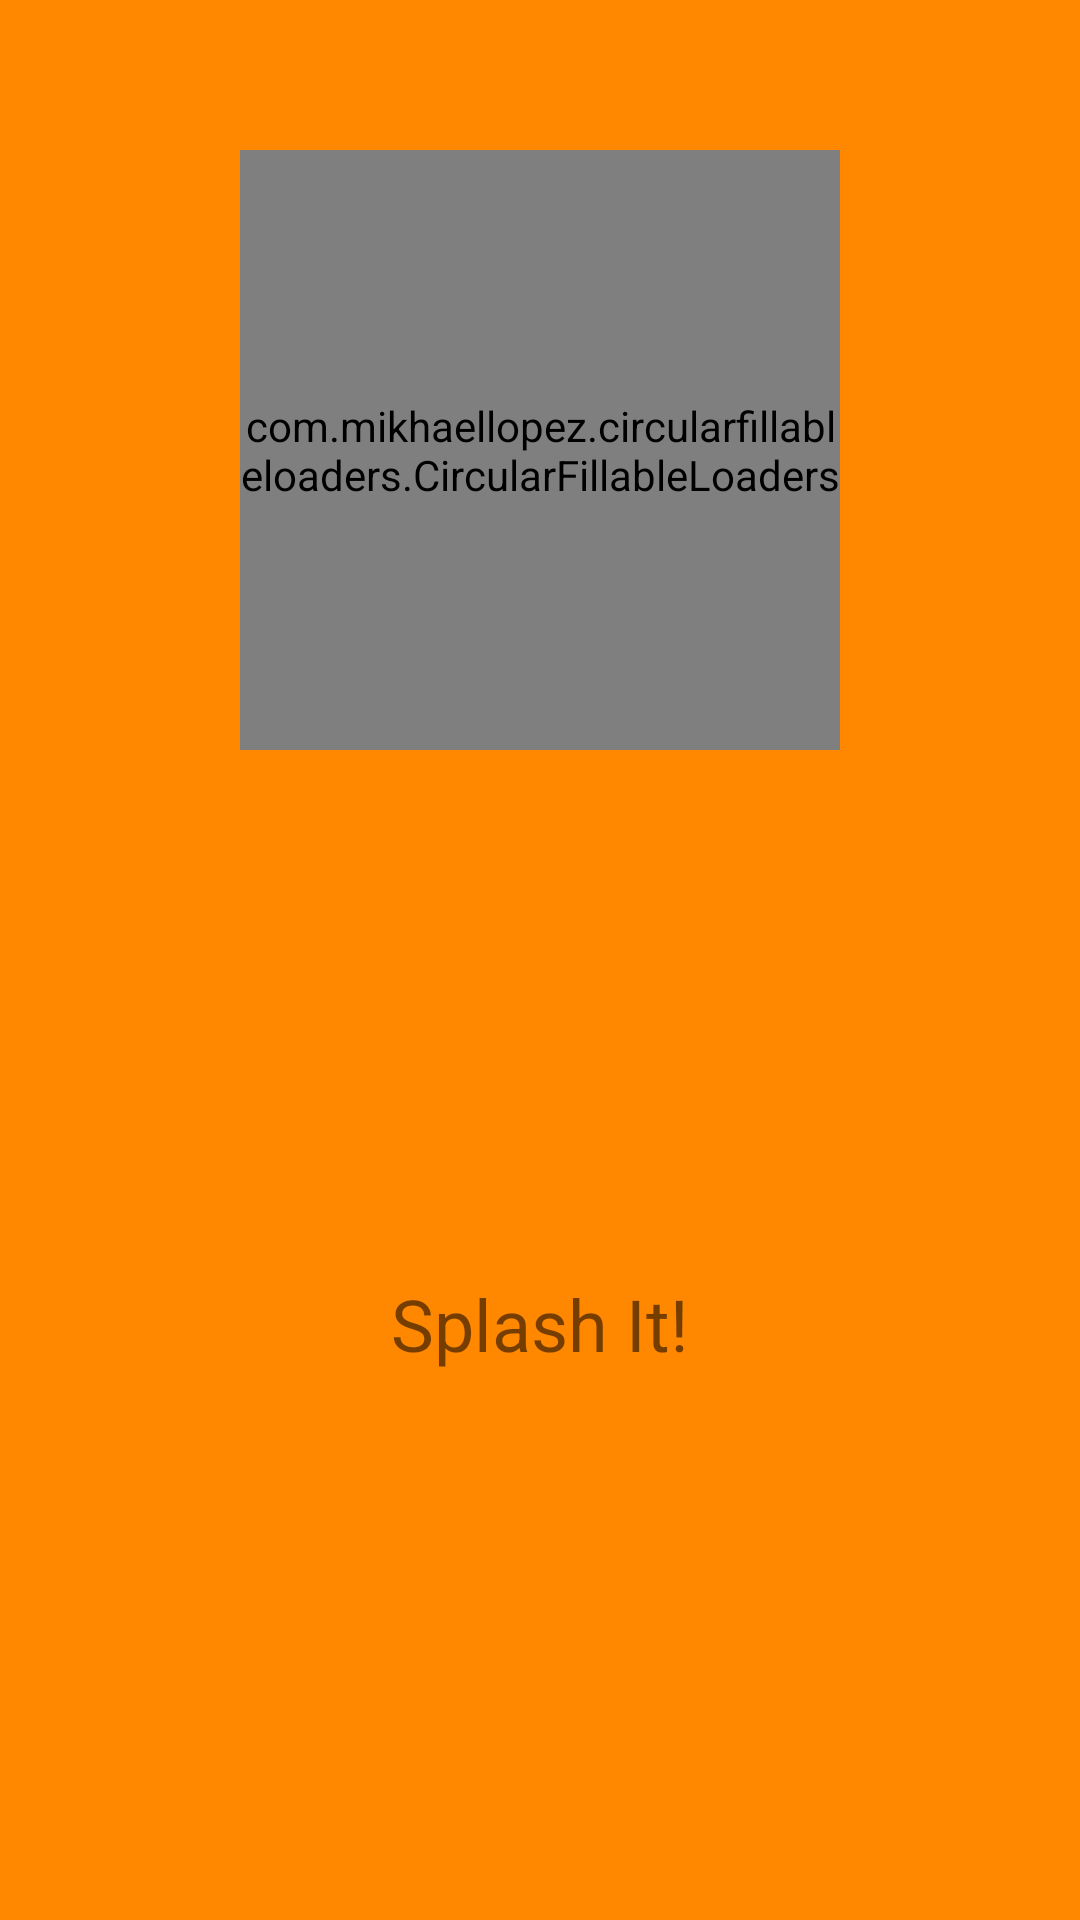

Produce the Android XML layout that renders to this screen, including the resource entries it uses.
<!-- AndroidManifest.xml: application theme AppTheme -->
<!-- res/layout/activity_splash.xml -->
<?xml version="1.0" encoding="utf-8"?>
<android.support.constraint.ConstraintLayout xmlns:android="http://schemas.android.com/apk/res/android"
    xmlns:app="http://schemas.android.com/apk/res-auto"
    xmlns:tools="http://schemas.android.com/tools"
    android:id="@+id/SplashActivity"
    android:layout_width="match_parent"
    android:layout_height="match_parent"
    tools:context="com.example.a21624926.danielortegaexameninterfaces2.SplashActivity"
    android:background="#FF8800"
    >


    <com.mikhaellopez.circularfillableloaders.CircularFillableLoaders
        android:id="@+id/circularFillableLoaders"
        android:layout_width="200dp"
        android:layout_height="200dp"
        android:layout_marginEnd="8dp"
        android:layout_marginStart="8dp"
        android:layout_marginTop="50dp"
        android:src="@drawable/splash"
        app:cfl_border="true"
        app:cfl_border_width="12dp"
        app:cfl_progress="80"
        app:cfl_wave_amplitude="0.06"
        app:cfl_wave_color="#3f51b5"
        app:layout_constraintEnd_toEndOf="parent"
        app:layout_constraintStart_toStartOf="parent"
        app:layout_constraintTop_toTopOf="parent" />

    <TextView
        android:id="@+id/textViewSplash"
        android:layout_width="wrap_content"
        android:layout_height="wrap_content"
        android:layout_marginBottom="8dp"
        android:layout_marginEnd="8dp"
        android:layout_marginStart="8dp"
        android:fontFamily="sans-serif"
        android:text="Splash It!"
        android:textSize="24sp"
        app:layout_constraintBottom_toBottomOf="parent"
        app:layout_constraintEnd_toEndOf="parent"
        app:layout_constraintStart_toStartOf="parent"
        app:layout_constraintTop_toBottomOf="@+id/circularFillableLoaders" />

</android.support.constraint.ConstraintLayout>
<!-- resources referenced by this layout -->
<resources>
  <style name="AppTheme" parent="Theme.AppCompat.Light.DarkActionBar">
          
          <item name="colorPrimary">@color/colorPrimary</item>
          <item name="colorPrimaryDark">@color/colorPrimaryDark</item>
          <item name="colorAccent">@color/colorAccent</item>
      </style>
  <!-- not gathered from this repository: default colours our renderer supplied (Android Studio template values) -->
  <color name="colorPrimary">#FF6200EE</color>
  <color name="colorPrimaryDark">#FF3700B3</color>
  <color name="colorAccent">#FF03DAC5</color>
</resources>
